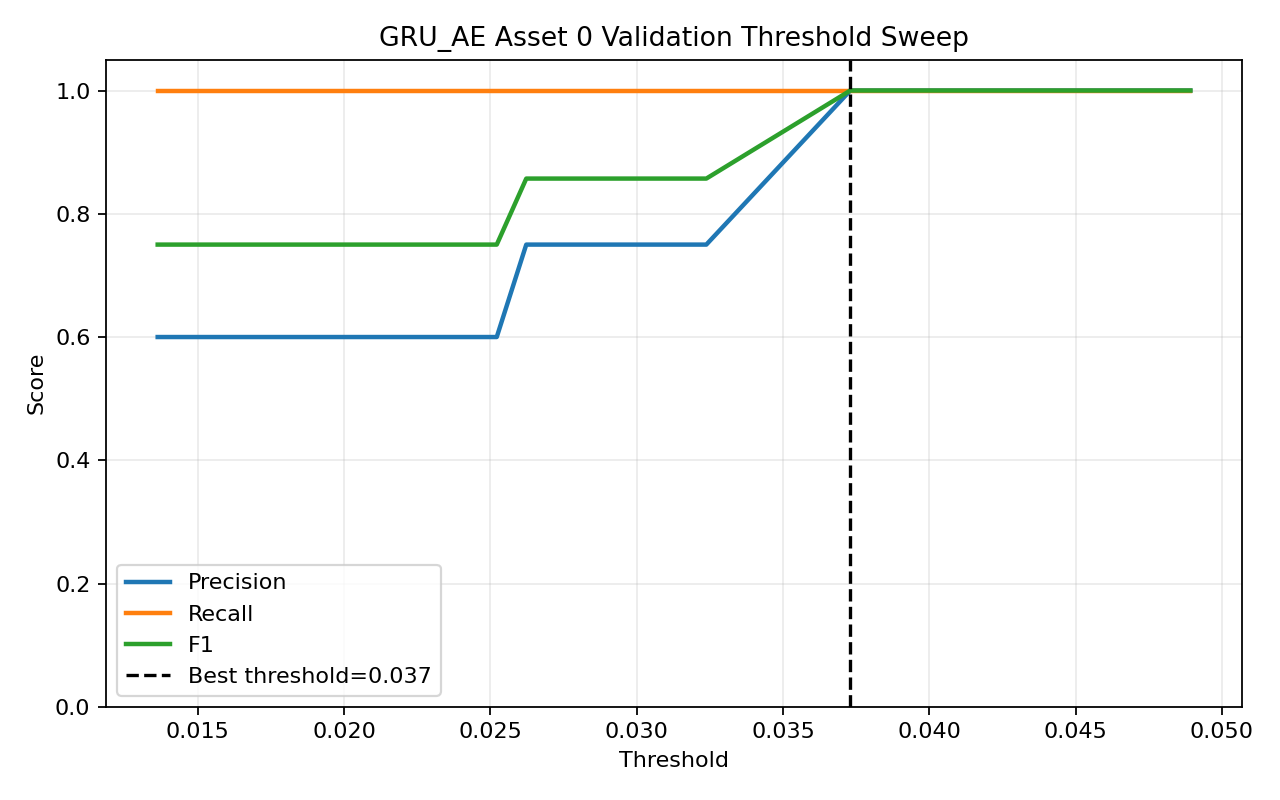

The data file committed next to this chart (first rows):
threshold, precision, recall, f1, accuracy
0.01363, 0.6, 1.0, 0.75, 0.6
0.01376, 0.6, 1.0, 0.75, 0.6
0.01391, 0.6, 1.0, 0.75, 0.6
0.01407, 0.6, 1.0, 0.75, 0.6
0.01423, 0.6, 1.0, 0.75, 0.6
0.01446, 0.6, 1.0, 0.75, 0.6
0.01465, 0.6, 1.0, 0.75, 0.6
0.01483, 0.6, 1.0, 0.75, 0.6
0.01501, 0.6, 1.0, 0.75, 0.6
0.01523, 0.6, 1.0, 0.75, 0.6
0.01534, 0.6, 1.0, 0.75, 0.6
0.0156, 0.6, 1.0, 0.75, 0.6
0.01595, 0.6, 1.0, 0.75, 0.6
0.01628, 0.6, 1.0, 0.75, 0.6
0.01671, 0.6, 1.0, 0.75, 0.6
0.01704, 0.6, 1.0, 0.75, 0.6
0.01731, 0.6, 1.0, 0.75, 0.6
0.01783, 0.6, 1.0, 0.75, 0.6
0.01802, 0.6, 1.0, 0.75, 0.6
0.01837, 0.6, 1.0, 0.75, 0.6
0.01886, 0.6, 1.0, 0.75, 0.6
0.01927, 0.6, 1.0, 0.75, 0.6
0.01968, 0.6, 1.0, 0.75, 0.6
0.02012, 0.6, 1.0, 0.75, 0.6
0.02039, 0.6, 1.0, 0.75, 0.6
0.02083, 0.6, 1.0, 0.75, 0.6
0.0215, 0.6, 1.0, 0.75, 0.6
0.02211, 0.6, 1.0, 0.75, 0.6
0.02303, 0.6, 1.0, 0.75, 0.6
0.02373, 0.6, 1.0, 0.75, 0.6
0.02443, 0.6, 1.0, 0.75, 0.6
0.02522, 0.6, 1.0, 0.75, 0.6
0.02622, 0.75, 1.0, 0.8571, 0.8
0.02729, 0.75, 1.0, 0.8571, 0.8
0.02847, 0.75, 1.0, 0.8571, 0.8
0.02973, 0.75, 1.0, 0.8571, 0.8
0.03106, 0.75, 1.0, 0.8571, 0.8
0.03238, 0.75, 1.0, 0.8571, 0.8
0.0373, 1.0, 1.0, 1.0, 1.0
0.04892, 1.0, 1.0, 1.0, 1.0
